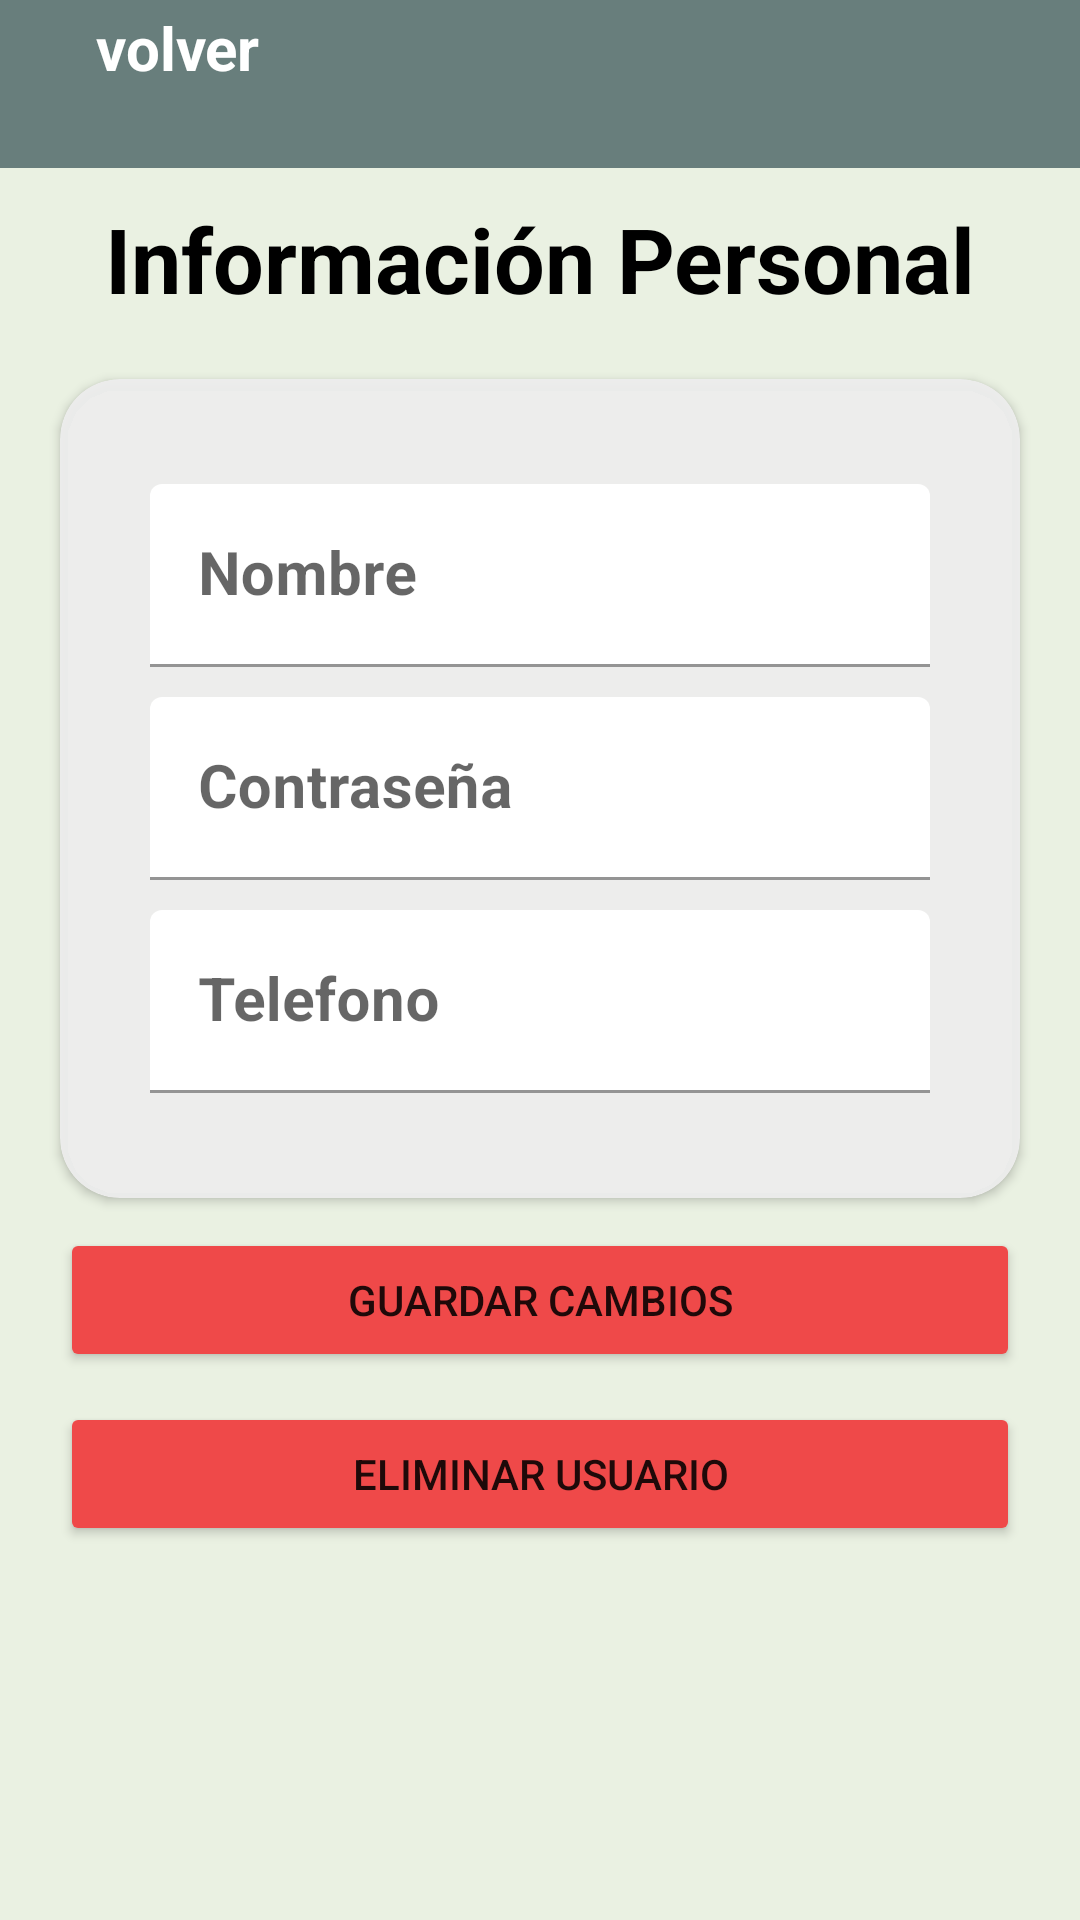

Android layout source for this screen:
<!-- AndroidManifest.xml: application theme Theme.LivestockProject -->
<!-- res/layout/activity_user_edit_delete.xml -->
<?xml version="1.0" encoding="utf-8"?>
<androidx.constraintlayout.widget.ConstraintLayout xmlns:android="http://schemas.android.com/apk/res/android"
    xmlns:app="http://schemas.android.com/apk/res-auto"
    xmlns:tools="http://schemas.android.com/tools"
    android:layout_width="match_parent"
    android:layout_height="match_parent"
    android:background="@color/background_app"
    tools:context=".ui.User.UserEditDeleteActivity">

    <include
        android:id="@+id/viewToolBar"
        layout="@layout/view_tool_bar" />

    <TextView
        android:id="@+id/tvTitle"
        android:layout_width="wrap_content"
        android:layout_height="wrap_content"
        android:layout_marginVertical="10dp"
        android:text="@string/personal_info"
        android:textColor="@color/black"
        android:textSize="30sp"
        android:textStyle="bold"
        app:layout_constraintBottom_toTopOf="@+id/cardEditDelete"
        app:layout_constraintEnd_toEndOf="parent"
        app:layout_constraintStart_toStartOf="parent"
        app:layout_constraintTop_toBottomOf="@+id/viewToolBar" />

    <androidx.cardview.widget.CardView
        android:id="@+id/cardEditDelete"
        android:layout_width="match_parent"
        android:layout_height="wrap_content"
        android:layout_margin="20dp"
        android:backgroundTint="@color/background_card"
        app:cardCornerRadius="20dp"
        app:layout_constraintEnd_toEndOf="parent"
        app:layout_constraintStart_toStartOf="parent"
        app:layout_constraintTop_toBottomOf="@+id/tvTitle">

        <LinearLayout
            android:layout_width="match_parent"
            android:layout_height="wrap_content"
            android:layout_margin="20dp"
            android:orientation="vertical"
            android:padding="10dp">

            <com.google.android.material.textfield.TextInputLayout
                android:id="@+id/username"
                android:layout_width="match_parent"
                android:layout_height="wrap_content"
                android:layout_marginVertical="5dp"
                android:hint="@string/RegisterUser_Name"
                app:boxBackgroundColor="@android:color/transparent">

                <com.google.android.material.textfield.TextInputEditText
                    android:id="@+id/etUsername"
                    android:layout_width="match_parent"
                    android:layout_height="wrap_content"
                    android:inputType="text"
                    android:maxLength="25"
                    android:maxLines="1"
                    android:textSize="20sp"
                    android:textStyle="bold" />

            </com.google.android.material.textfield.TextInputLayout>

            <com.google.android.material.textfield.TextInputLayout
                android:id="@+id/password"
                android:layout_width="match_parent"
                android:layout_height="wrap_content"
                android:layout_marginVertical="5dp"
                android:hint="@string/LogIn_Password"
                app:boxBackgroundColor="@android:color/transparent">

                <com.google.android.material.textfield.TextInputEditText
                    android:id="@+id/etPassword"
                    android:layout_width="match_parent"
                    android:layout_height="wrap_content"
                    android:inputType="text"
                    android:maxLength="20"
                    android:maxLines="1"
                    android:textSize="20sp"
                    android:textStyle="bold" />

            </com.google.android.material.textfield.TextInputLayout>

            <com.google.android.material.textfield.TextInputLayout
                android:id="@+id/phone"
                android:layout_width="match_parent"
                android:layout_height="wrap_content"
                android:layout_marginVertical="5dp"
                android:hint="@string/RegisterUser_Phone"
                app:boxBackgroundColor="@android:color/transparent">

                <com.google.android.material.textfield.TextInputEditText
                    android:id="@+id/etPhone"
                    android:layout_width="match_parent"
                    android:layout_height="wrap_content"
                    android:inputType="number"
                    android:maxLength="10"
                    android:maxLines="1"
                    android:textSize="20sp"
                    android:textStyle="bold" />

            </com.google.android.material.textfield.TextInputLayout>

        </LinearLayout>


    </androidx.cardview.widget.CardView>

    <Button
        android:id="@+id/btnSaveChanges"
        android:layout_width="match_parent"
        android:layout_height="wrap_content"
        android:layout_gravity="center"
        android:layout_marginHorizontal="20dp"
        android:layout_marginVertical="10dp"
        android:backgroundTint="@color/button_red"
        android:text="@string/save_changes"
        app:layout_constraintBottom_toTopOf="@+id/btnDeleteUser"
        app:layout_constraintEnd_toEndOf="parent"
        app:layout_constraintStart_toStartOf="parent"
        app:layout_constraintTop_toBottomOf="@+id/cardEditDelete" />

    <Button
        android:id="@+id/btnDeleteUser"
        android:layout_width="match_parent"
        android:layout_height="wrap_content"
        android:layout_gravity="center"
        android:layout_marginHorizontal="20dp"
        android:layout_marginVertical="10dp"
        android:backgroundTint="@color/button_red"
        android:text="@string/delete_user"
        app:layout_constraintEnd_toEndOf="parent"
        app:layout_constraintStart_toStartOf="parent"
        app:layout_constraintTop_toBottomOf="@+id/btnSaveChanges" />


</androidx.constraintlayout.widget.ConstraintLayout>
<!-- res/layout/view_tool_bar.xml (included above) -->
<?xml version="1.0" encoding="utf-8"?>
<FrameLayout
    xmlns:android="http://schemas.android.com/apk/res/android"
    xmlns:app="http://schemas.android.com/apk/res-auto"
    android:layout_width="match_parent"
    android:layout_height="?actionBarSize"
    android:background="@color/toolBar"
    app:layout_constraintTop_toTopOf="parent">

    <LinearLayout
        android:id="@+id/back"
        android:layout_width="wrap_content"
        android:layout_height="wrap_content"
        android:gravity="center"
        android:orientation="horizontal">

        <ImageView
            android:layout_width="wrap_content"
            android:layout_height="wrap_content"
            android:padding="16dp"
            android:src="@drawable/back_icon" />

        <TextView
            android:layout_width="wrap_content"
            android:layout_height="wrap_content"
            android:text="volver"
            android:textColor="@color/white"
            android:textSize="20sp"
            android:textStyle="bold" />

    </LinearLayout>
</FrameLayout>
<!-- resources referenced by this layout -->
<resources>
  <color name="background_app">#EAF1E2</color>
  <color name="background_card">#EEEE</color>
  <color name="black">#FF000000</color>
  <color name="button_red">#EF4949</color>
  <color name="toolBar">#687E7C</color>
  <color name="white">#FFFFFFFF</color>
  <string name="LogIn_Password">Contraseña</string>
  <string name="RegisterUser_Name">Nombre</string>
  <string name="RegisterUser_Phone">Telefono</string>
  <string name="delete_user">Eliminar Usuario</string>
  <string name="personal_info">Información Personal</string>
  <string name="save_changes">Guardar Cambios</string>
  <style name="Theme.LivestockProject" parent="Theme.MaterialComponents.DayNight.NoActionBar">
          
          <item name="colorPrimary">@color/toolBar</item>
          <item name="colorPrimaryVariant">@color/toolBar</item>
          <item name="colorOnPrimary">@color/white</item>
          
          <item name="colorSecondary">@color/teal_200</item>
          <item name="colorSecondaryVariant">@color/teal_700</item>
          <item name="colorOnSecondary">@color/black</item>
          
          <item name="android:statusBarColor">?attr/colorPrimaryVariant</item>
          
      </style>
  <color name="teal_200">#FF03DAC5</color>
  <color name="teal_700">#FF018786</color>
</resources>
